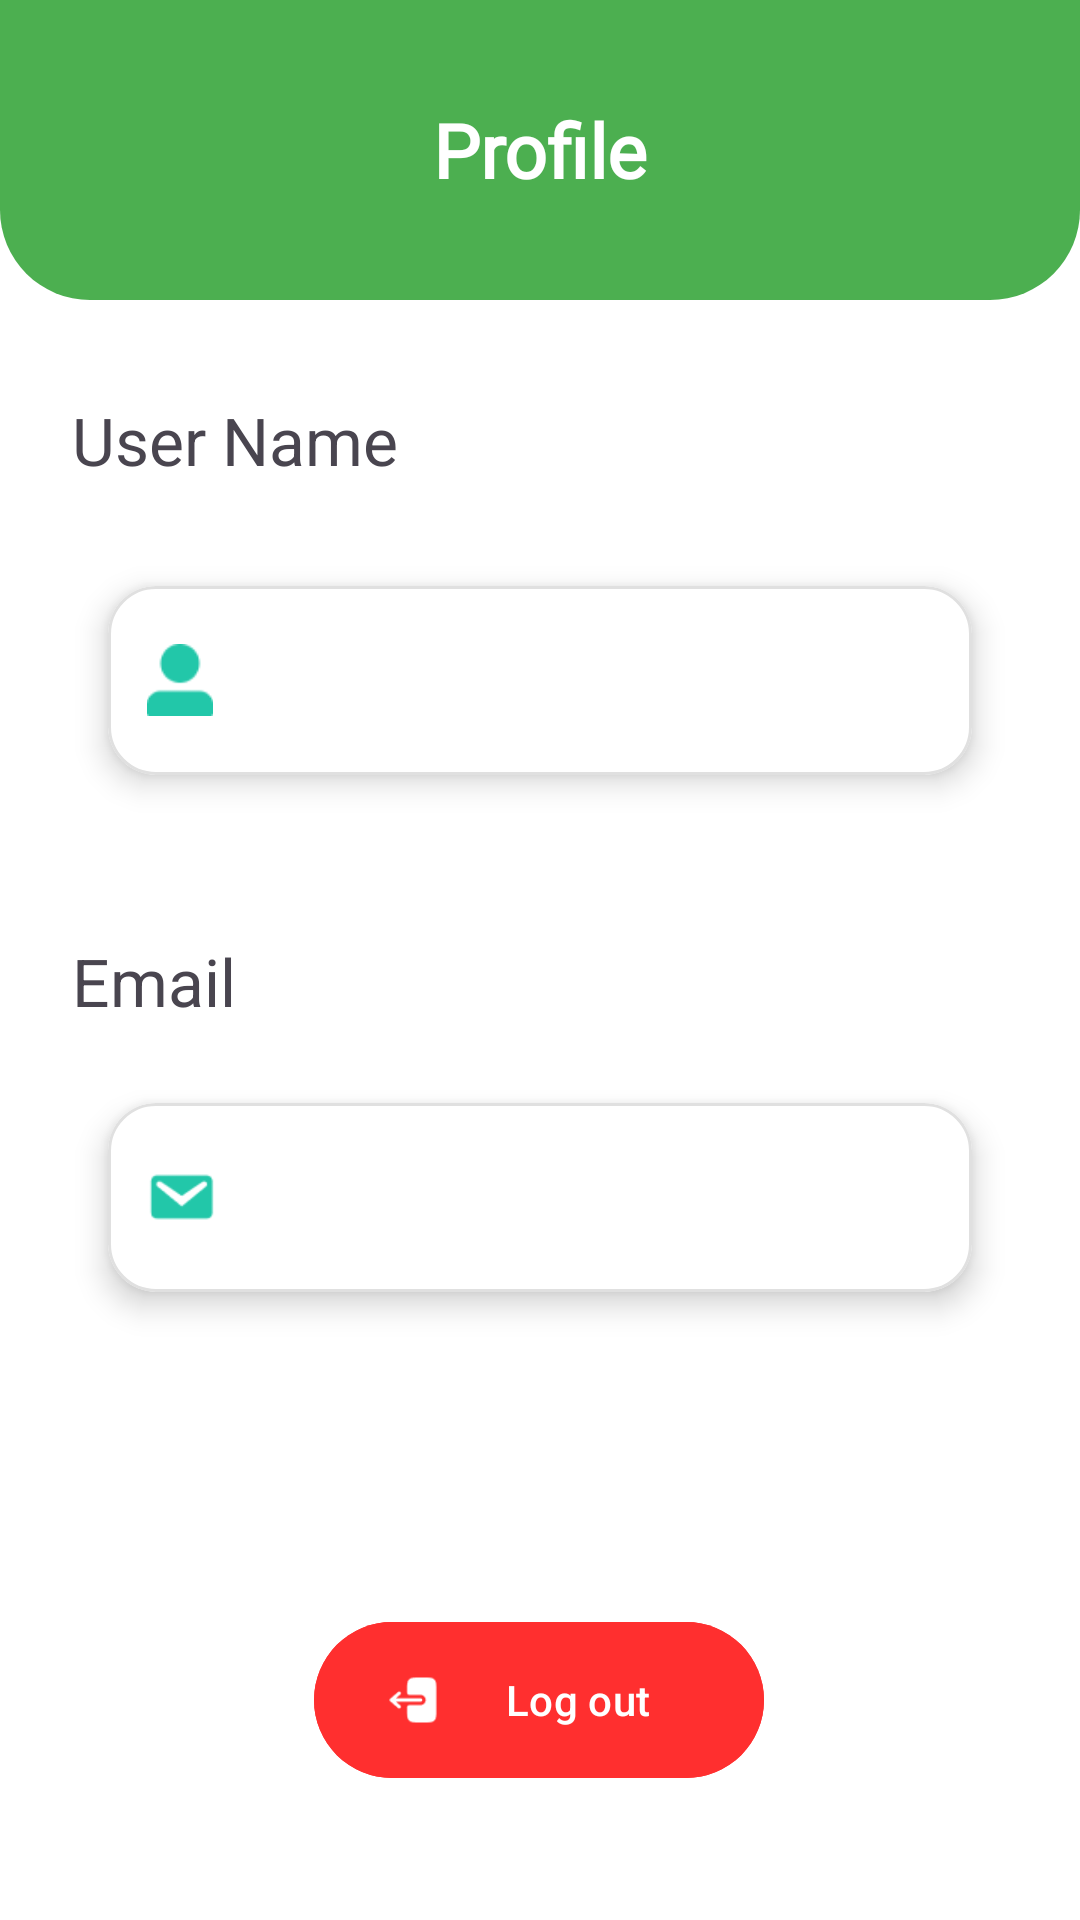

Reconstruct the res/layout file that produces this screen, plus the resources it refers to.
<!-- AndroidManifest.xml: application theme Theme.DishDash -->
<!-- res/layout/fragment_profile.xml -->
<?xml version="1.0" encoding="utf-8"?>
<androidx.coordinatorlayout.widget.CoordinatorLayout xmlns:android="http://schemas.android.com/apk/res/android"
    xmlns:app="http://schemas.android.com/apk/res-auto"
    xmlns:tools="http://schemas.android.com/tools"
    android:layout_width="match_parent"
    android:layout_height="match_parent"
    android:background="@color/white"
    tools:context=".presentation.view.home.profile.ProfileFragment">

    <FrameLayout
        android:id="@+id/errorFragment"
        android:layout_width="match_parent"
        android:layout_height="match_parent"
        android:elevation="10dp"
        android:visibility="gone" />

    <RelativeLayout
        android:layout_width="match_parent"
        android:layout_height="wrap_content"
        android:elevation="4dp">

        <View
            android:id="@+id/curvedBackground"
            android:layout_width="match_parent"
            android:layout_height="100dp"
            android:background="@drawable/curved_app_bar" />

        <androidx.appcompat.widget.Toolbar
            android:id="@+id/toolbar"
            android:layout_width="match_parent"
            android:layout_height="?attr/actionBarSize"
            android:layout_centerInParent="true"
            android:background="@android:color/transparent">

            <TextView
                android:layout_width="wrap_content"
                android:layout_height="wrap_content"
                android:layout_gravity="center"
                android:fontFamily="@font/poppins_regular"
                android:text="Profile"
                android:textColor="@android:color/white"
                android:textSize="25sp"
                android:textStyle="bold" />

        </androidx.appcompat.widget.Toolbar>

    </RelativeLayout>

    <androidx.core.widget.NestedScrollView
        android:layout_width="match_parent"
        android:layout_height="match_parent"
        android:layout_marginTop="100dp"
        android:fillViewport="true">

        <androidx.constraintlayout.widget.ConstraintLayout
            android:layout_width="match_parent"
            android:layout_height="wrap_content">

            <TextView
                android:id="@+id/textView6"
                android:layout_width="wrap_content"
                android:layout_height="wrap_content"
                android:layout_marginStart="24dp"
                android:layout_marginTop="32dp"
                android:text="@string/user_name"
                android:textSize="22sp"
                app:layout_constraintStart_toStartOf="parent"
                app:layout_constraintTop_toTopOf="parent" />

            <com.google.android.material.card.MaterialCardView
                android:id="@+id/userNameCardView"
                android:layout_width="0dp"
                android:layout_height="wrap_content"
                android:layout_marginStart="25dp"
                android:layout_marginTop="20dp"
                android:layout_marginEnd="25dp"
                app:cardBackgroundColor="@android:color/white"
                app:cardCornerRadius="16dp"
                app:cardElevation="6dp"
                app:cardUseCompatPadding="true"
                app:layout_constraintEnd_toEndOf="parent"
                app:layout_constraintHorizontal_bias="0.0"
                app:layout_constraintStart_toStartOf="parent"
                app:layout_constraintTop_toBottomOf="@id/textView6"
                app:strokeColor="#E0E0E0"
                app:strokeWidth="1dp">

                <LinearLayout
                    android:layout_width="match_parent"
                    android:layout_height="63dp"
                    android:gravity="center_vertical"
                    android:orientation="horizontal"
                    android:padding="12dp">

                    <ImageView
                        android:layout_width="24dp"
                        android:layout_height="24dp"
                        android:src="@drawable/user"
                        app:tint="#22C7A9" />

                    <View
                        android:layout_width="12dp"
                        android:layout_height="0dp" />

                    <EditText
                        android:id="@+id/profileEditUsername"
                        android:layout_width="0dp"
                        android:layout_height="wrap_content"
                        android:layout_weight="1"
                        android:background="@null"
                        android:clickable="false"
                        android:cursorVisible="false"
                        android:focusable="false"
                        android:focusableInTouchMode="false"
                        android:textColor="#444444"
                        android:textSize="16sp" />
                </LinearLayout>
            </com.google.android.material.card.MaterialCardView>

            <TextView
                android:id="@+id/emailTitle"
                android:layout_width="wrap_content"
                android:layout_height="wrap_content"
                android:layout_marginStart="24dp"
                android:layout_marginTop="40dp"
                android:text="@string/email"
                android:textSize="22sp"
                app:layout_constraintStart_toStartOf="parent"
                app:layout_constraintTop_toBottomOf="@id/userNameCardView" />

            <com.google.android.material.card.MaterialCardView
                android:id="@+id/userEmailCardView"
                android:layout_width="0dp"
                android:layout_height="wrap_content"
                android:layout_marginStart="25dp"
                android:layout_marginTop="12dp"
                android:layout_marginEnd="25dp"
                app:cardBackgroundColor="@android:color/white"
                app:cardCornerRadius="16dp"
                app:cardElevation="6dp"
                app:cardUseCompatPadding="true"
                app:layout_constraintEnd_toEndOf="parent"
                app:layout_constraintHorizontal_bias="0.0"
                app:layout_constraintStart_toStartOf="parent"
                app:layout_constraintTop_toBottomOf="@id/emailTitle"
                app:strokeColor="#E0E0E0"
                app:strokeWidth="1dp">

                <LinearLayout
                    android:layout_width="match_parent"
                    android:layout_height="63dp"
                    android:gravity="center_vertical"
                    android:orientation="horizontal"
                    android:padding="12dp">

                    <ImageView
                        android:layout_width="24dp"
                        android:layout_height="24dp"
                        android:src="@drawable/email"
                        app:tint="#22C7A9" />

                    <View
                        android:layout_width="12dp"
                        android:layout_height="0dp" />

                    <EditText
                        android:id="@+id/profileEditEmail"
                        android:layout_width="0dp"
                        android:layout_height="wrap_content"
                        android:layout_weight="1"
                        android:background="@null"
                        android:clickable="false"
                        android:cursorVisible="false"
                        android:focusable="false"
                        android:focusableInTouchMode="false"
                        android:textColor="#444444"
                        android:textSize="16sp" />
                </LinearLayout>
            </com.google.android.material.card.MaterialCardView>

            <com.google.android.material.button.MaterialButton
                android:id="@+id/logOutBtn"
                android:layout_width="150dp"
                android:layout_height="60dp"
                android:layout_marginTop="92dp"
                android:backgroundTint="@color/red"
                android:text="Log out"
                app:icon="@drawable/logout"
                app:layout_constraintEnd_toEndOf="parent"
                app:layout_constraintHorizontal_bias="0.498"
                app:layout_constraintStart_toStartOf="parent"
                app:layout_constraintTop_toBottomOf="@id/userEmailCardView" />

        </androidx.constraintlayout.widget.ConstraintLayout>

    </androidx.core.widget.NestedScrollView>

</androidx.coordinatorlayout.widget.CoordinatorLayout>
<!-- resources referenced by this layout -->
<resources>
  <color name="red">#FF2F2F</color>
  <color name="white">#FFFFFFFF</color>
  <!-- drawable curved_app_bar (drawable) -->
  <?xml version="1.0" encoding="utf-8"?>
  <shape xmlns:android="http://schemas.android.com/apk/res/android"
      android:shape="rectangle">
      <solid android:color="#4CAF50" />
      <corners
          android:bottomLeftRadius="30dp"
          android:bottomRightRadius="30dp" />
  </shape>
  <!-- drawable email: png bitmap (drawable, 874 bytes) -->
  <!-- drawable logout: png bitmap (drawable, 819 bytes) -->
  <!-- drawable user: png bitmap (drawable, 715 bytes) -->
  <string name="email">Email</string>
  <string name="user_name">User Name</string>
  <style name="Theme.DishDash" parent="Base.Theme.DishDash" />
  <style name="Base.Theme.DishDash" parent="Theme.Material3.DayNight.NoActionBar">
          
          <item name="colorPrimary">@color/green</item>
          <item name="colorSecondary">@color/green_selected</item>
      </style>
  <color name="green">#21B826</color>
  <color name="green_selected">#21B826</color>
</resources>
